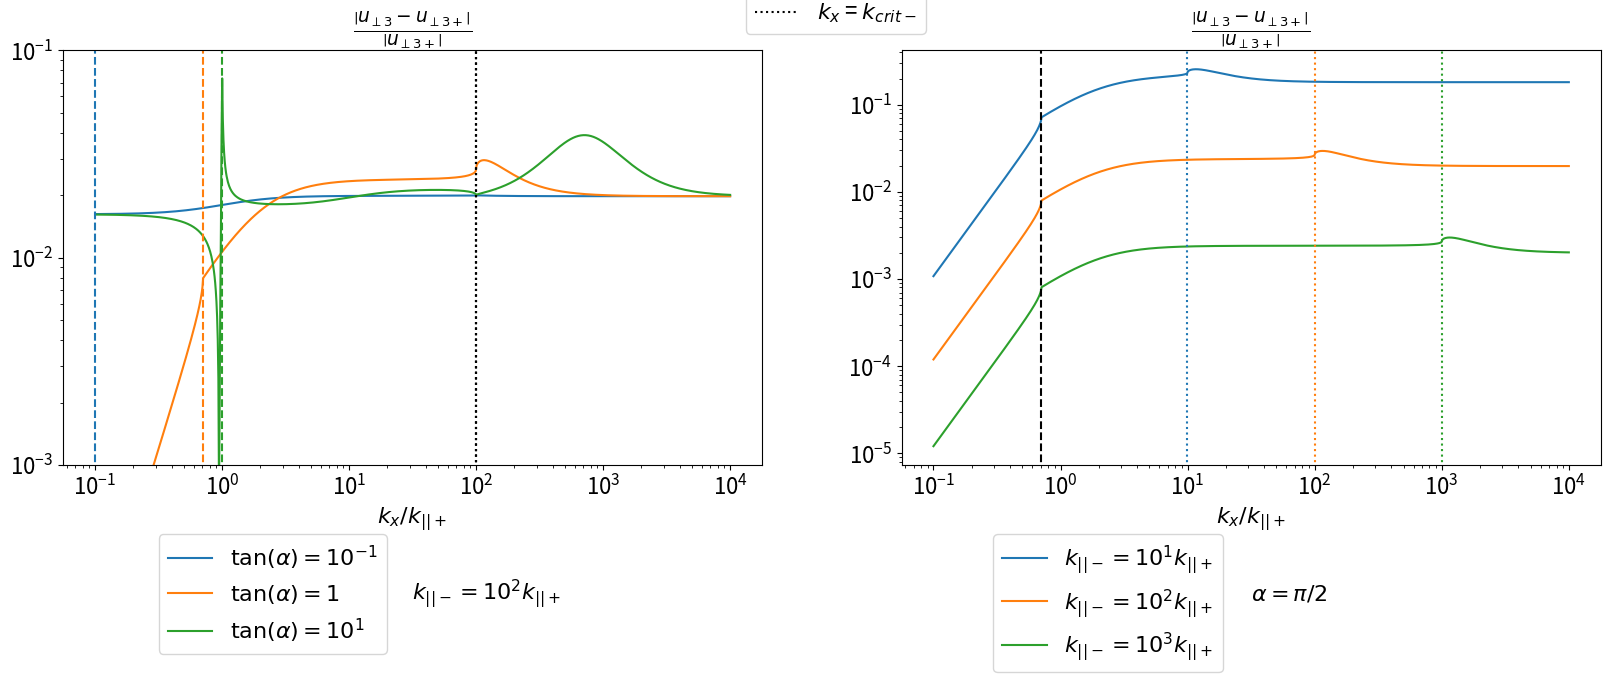

The script that saved this image: (Note: this script raises an exception after producing the figure.)
import numpy as np
import matplotlib.pyplot as plt
from matplotlib.lines import Line2D
plt.rcParams.update({'font.size': 16})

def exp_cap(z):
	return np.exp(z * (z <= 100))

def ux_uniform(z):
	for n in range(3):
		if n == 0:
			ux  = ux0[n] * np.exp(1j * kz[n] * z)
		else:
			ux += ux0[n] * np.exp(1j * kz[n] * z)
	return ux

def ux_piecewise(z):
	for n in range(4):
		if n == 0:
			ux  = ux0_m[n] * exp_cap(1j * m_m[n] * z) * np.heaviside(-z, 0)
			ux += ux0_p[n] * exp_cap(1j * m_p[n] * z) * np.heaviside( z, 1)
		else:
			ux += ux0_m[n] * exp_cap(1j * m_m[n] * z) * np.heaviside(-z, 0)
			ux += ux0_p[n] * exp_cap(1j * m_p[n] * z) * np.heaviside( z, 1)
	return ux

def get_uniform_coeffs(kx, ky, vA_m, alpha):

	kz0 = omega / vA0 / np.cos(alpha)
	kz = np.array([
					 kz0 - ky * np.tan(alpha), \
					-kz0 - ky * np.tan(alpha), \
					 1j * np.sqrt(kx ** 2 + ky ** 2 - omega ** 2 / vA0 ** 2 + 0j), \
					])
	nabla_par0  = 1j * (ky * np.sin(alpha) + kz * np.cos(alpha))
	nabla_perp0 = 1j * (ky * np.cos(alpha) - kz * np.sin(alpha))
	L0 = nabla_par0 ** 2 + omega ** 2 / vA0 ** 2
	ux_hat = -1j * kx * nabla_perp0 / (L0 - kx ** 2)

	u_perp0 = np.zeros(3, dtype=complex)
	u_perp0[0] =  u0
	u_perp0[1] = -u0 * (ux_hat[0] - ux_hat[2]) / (ux_hat[1] - ux_hat[2])
	u_perp0[2] =  u0 * (ux_hat[0] - ux_hat[1]) / (ux_hat[1] - ux_hat[2])

	ux0 = ux_hat * u_perp0
	bx0 = nabla_par0 * ux0 / (1j * omega)
	b_perp0 = nabla_par0 * u_perp0 / (1j * omega)
	b_par0 = -(1j * kx * ux0 + nabla_perp0 * u_perp0) / (1j * omega)

	return [ux0, u_perp0, bx0, b_perp0, b_par0, kz]

def get_piecewise_coeffs(kx, ky, vA_m, alpha):

	kz_m = omega / vA_m / np.cos(alpha)
	kz_p = omega / vA_p / np.cos(alpha)

	m_m = np.array([
					 kz_m - ky * np.tan(alpha), \
					-kz_m - ky * np.tan(alpha), \
					 1j * np.sqrt(kx ** 2 + ky ** 2 - omega ** 2 / vA_m ** 2 + 0j), \
					-1j * np.sqrt(kx ** 2 + ky ** 2 - omega ** 2 / vA_m ** 2 + 0j), \
					])
	m_p = np.array([
					 kz_p - ky * np.tan(alpha), \
					-kz_p - ky * np.tan(alpha), \
					 1j * np.sqrt(kx ** 2 + ky ** 2 - omega ** 2 / vA_p ** 2 + 0j), \
					-1j * np.sqrt(kx ** 2 + ky ** 2 - omega ** 2 / vA_p ** 2 + 0j), \
					])

	nabla_par_m  = 1j * (ky * np.sin(alpha) + m_m * np.cos(alpha))
	nabla_par_p  = 1j * (ky * np.sin(alpha) + m_p * np.cos(alpha))
	nabla_perp_m = 1j * (ky * np.cos(alpha) - m_m * np.sin(alpha))
	nabla_perp_p = 1j * (ky * np.cos(alpha) - m_p * np.sin(alpha))

	L_m = nabla_par_m ** 2 + omega ** 2 / vA_m ** 2
	L_p = nabla_par_p ** 2 + omega ** 2 / vA_p ** 2

	ux_hat_m = -1j * kx * nabla_perp_m / (L_m - kx ** 2)
	ux_hat_p = -1j * kx * nabla_perp_p / (L_p - kx ** 2)

	# Coefficent matrix
	aa = np.array([
					[         ux_hat_m[0],          ux_hat_m[3],          -ux_hat_p[1],          -ux_hat_p[2]], \
					[m_m[0] * ux_hat_m[0], m_m[3] * ux_hat_m[3], -m_p[1] * ux_hat_p[1], -m_p[2] * ux_hat_p[2]], \
					[                   1,                    1,                    -1,                    -1], \
					[              m_m[0],               m_m[3],               -m_p[1],               -m_p[2]]
					])
	bb = u0 * np.array([
						         ux_hat_p[0], \
						m_p[0] * ux_hat_p[0], \
						                   1, \
						              m_p[0], \
						])
	xx = np.linalg.solve(aa, bb)

	u_perp0_m = np.zeros(4, dtype=complex)
	u_perp0_p = np.zeros(4, dtype=complex)
	u_perp0_m[0] = xx[0]
	u_perp0_m[3] = xx[1]
	u_perp0_p[0] = u0
	u_perp0_p[1] = xx[2]
	u_perp0_p[2] = xx[3]


	ux0_m = ux_hat_m * u_perp0_m
	ux0_p = ux_hat_p * u_perp0_p

	bx0_m = nabla_par_m * ux0_m / (1j * omega)
	bx0_p = nabla_par_p * ux0_p / (1j * omega)

	b_perp0_m = nabla_par_m * u_perp0_m / (1j * omega)
	b_perp0_p = nabla_par_p * u_perp0_p / (1j * omega)

	b_par0_m = -(1j * kx * ux0_m + nabla_perp_m * u_perp0_m) / (1j * omega)
	b_par0_p = -(1j * kx * ux0_p + nabla_perp_p * u_perp0_p) / (1j * omega)

	return [u_perp0_m, u_perp0_p, ux0_m, ux0_p, bx0_m, bx0_p, \
	        b_perp0_m, b_perp0_p, b_par0_m, b_par0_p, m_m, m_p]

L = 1
vA_p = 1.0
vA0 = vA_p
u0 = 1
omega = np.pi * vA_p / L

vA_m = 1e-2

n_kx = 1000
n_alpha = 3
n_vA = 3
kx_array = np.logspace(-1, 4, n_kx) * omega / vA_p
tan_alpha_array = np.array([1e-1, 1, 1e1])
alpha_array = np.arctan(tan_alpha_array)
vA_array = np.array([1e-1, 1e-2, 1e-3])
print(alpha_array / np.pi)

k_par_p = omega / vA_p
k_par_m = omega / vA_m

clrs = ['tab:blue', 'tab:orange', 'tab:green', 'tab:red']

fig = plt.figure()
fig_size = fig.get_size_inches()
fig_size[0] = 9.92 * 2
fig_size[1] = 3.59 * 1.5
fig.set_size_inches(fig_size)

ax = fig.add_subplot(121)

lines = [Line2D([0], [0], color = 'k', linestyle='--'), \
         Line2D([0], [0], color = 'k', linestyle=':' )]
labels = [r'$k_x$ = $k_{crit+}$', \
          r'$k_x$ = $k_{crit-}$']
lgd1 = ax.legend(lines, labels, bbox_to_anchor=(1.25,1.25))

sqrt_arr_m = np.zeros(n_alpha)
sqrt_arr_p = np.zeros(n_alpha)
for ialpha in range(n_alpha):

	alpha = alpha_array[ialpha]
	err_array = np.zeros(n_kx)
	ky = k_par_p * np.cos(alpha)

	for ikx in range(n_kx):

		kx = kx_array[ikx]

		[ux0, u_perp0, bx0, b_perp0, b_par0, kz] = get_uniform_coeffs(kx, ky, vA_m, alpha)

		[u_perp0_m, u_perp0_p, ux0_m, ux0_p, bx0_m, bx0_p, \
		 b_perp0_m, b_perp0_p, b_par0_m, b_par0_p, m_m, m_p] = get_piecewise_coeffs(kx, ky, vA_m, alpha)

		err_array[ikx] = np.abs((u_perp0[1] - u_perp0_p[1]) / u_perp0_p[0])

	sqrt_arr_p[ialpha] = np.real(np.sqrt(k_par_p ** 2 - ky ** 2 + 0j)) / k_par_p
	sqrt_arr_m[ialpha] = np.real(np.sqrt(k_par_m ** 2 - ky ** 2 + 0j)) / k_par_p
	ax.loglog(kx_array / k_par_p, err_array.real, color = clrs[ialpha])
	ax.set_ylim(1e-3, 1e-1)

lines = [Line2D([0], [0], color = 'tab:blue'), \
         Line2D([0], [0], color = 'tab:orange'), \
         Line2D([0], [0], color = 'tab:green')]
labels = [r'$\tan(\alpha)=10^{-1}$', r'$\tan(\alpha)=1$', r'$\tan(\alpha)=10^1$']
lgd = ax.legend(lines, labels, bbox_to_anchor=(0.3,-0.14))
ax.text(0.5,-0.325, \
    	r'$k_{||-} = 10^2 k_{||+}$', \
    	transform=ax.transAxes)
plt.gca().add_artist(lgd1)

yr = ax.get_ylim()
for ialpha in range(n_alpha):
    ln = ax.loglog([sqrt_arr_p[ialpha], sqrt_arr_p[ialpha]], [1e-12,1e12], linestyle = '--' , color = clrs[ialpha])
    ln = ax.loglog([sqrt_arr_m[ialpha], sqrt_arr_m[ialpha]], [1e-12,1e12], linestyle = ':' , color = 'k')
ax.set_ylim(yr)
ax.set_xlabel(r'$k_x / k_{||+}$')
ax.set_title(r'$\frac{\left|u_{\perp3} - u_{\perp3+}\right|}{\left|u_{\perp3+}\right|}$')

ax = fig.add_subplot(122)

alpha = np.pi / 4
ky = k_par_p * np.cos(alpha)
sqrt_arr_m = np.zeros(n_vA)
for ivA in range(n_vA):

	vA_m = vA_array[ivA]
	k_par_m = omega / vA_m
	err_array = np.zeros(n_kx)

	for ikx in range(n_kx):

		kx = kx_array[ikx]

		[ux0, u_perp0, bx0, b_perp0, b_par0, kz] = get_uniform_coeffs(kx, ky, vA_m, alpha)

		[u_perp0_m, u_perp0_p, ux0_m, ux0_p, bx0_m, bx0_p, \
		 b_perp0_m, b_perp0_p, b_par0_m, b_par0_p, m_m, m_p] = get_piecewise_coeffs(kx, ky, vA_m, alpha)

		err_array[ikx] = np.abs((u_perp0[1] - u_perp0_p[1]) / u_perp0_p[0])

	sqrt_arr_m[ivA] = np.real(np.sqrt(k_par_m ** 2 - ky ** 2 + 0j)) / k_par_p
	ln = ax.loglog(kx_array / k_par_p, err_array, color = clrs[ivA])
	clr = ln[0].get_color()
	yr = ax.get_ylim()

yr = ax.get_ylim()
ln = ax.loglog([np.real(np.sqrt(k_par_p ** 2 - ky ** 2 + 0j)) / k_par_p, \
	            np.real(np.sqrt(k_par_p ** 2 - ky ** 2 + 0j)) / k_par_p], \
	            [1e-12, 1e12], 'k--')
for ivA in range(n_vA):
	ln = ax.loglog([sqrt_arr_m[ivA], sqrt_arr_m[ivA]], [1e-12,1e12], linestyle = ':' , color = clrs[ivA])
ax.set_ylim(yr)
ax.set_xlabel(r'$k_x / k_{||+}$')
ax.set_title(r'$\frac{\left|u_{\perp3} - u_{\perp3+}\right|}{\left|u_{\perp3+}\right|}$')

lines = [Line2D([0], [0], color = 'tab:blue'), \
         Line2D([0], [0], color = 'tab:orange'), \
         Line2D([0], [0], color = 'tab:green')]
labels = [r'$k_{||-} = 10^{1}k_{||+}$', r'$k_{||-} = 10^{2}k_{||+}$', r'$k_{||-} = 10^{3}k_{||+}$']
lgd = ax.legend(lines, labels, bbox_to_anchor=(0.475,-0.14))
ax.text(0.5,-0.325, \
    	r'$\alpha = \pi / 2$', \
    	transform=ax.transAxes)

fig.savefig('Figures/alfven_wave_error_vs_kx.pdf', bbox_inches='tight')
